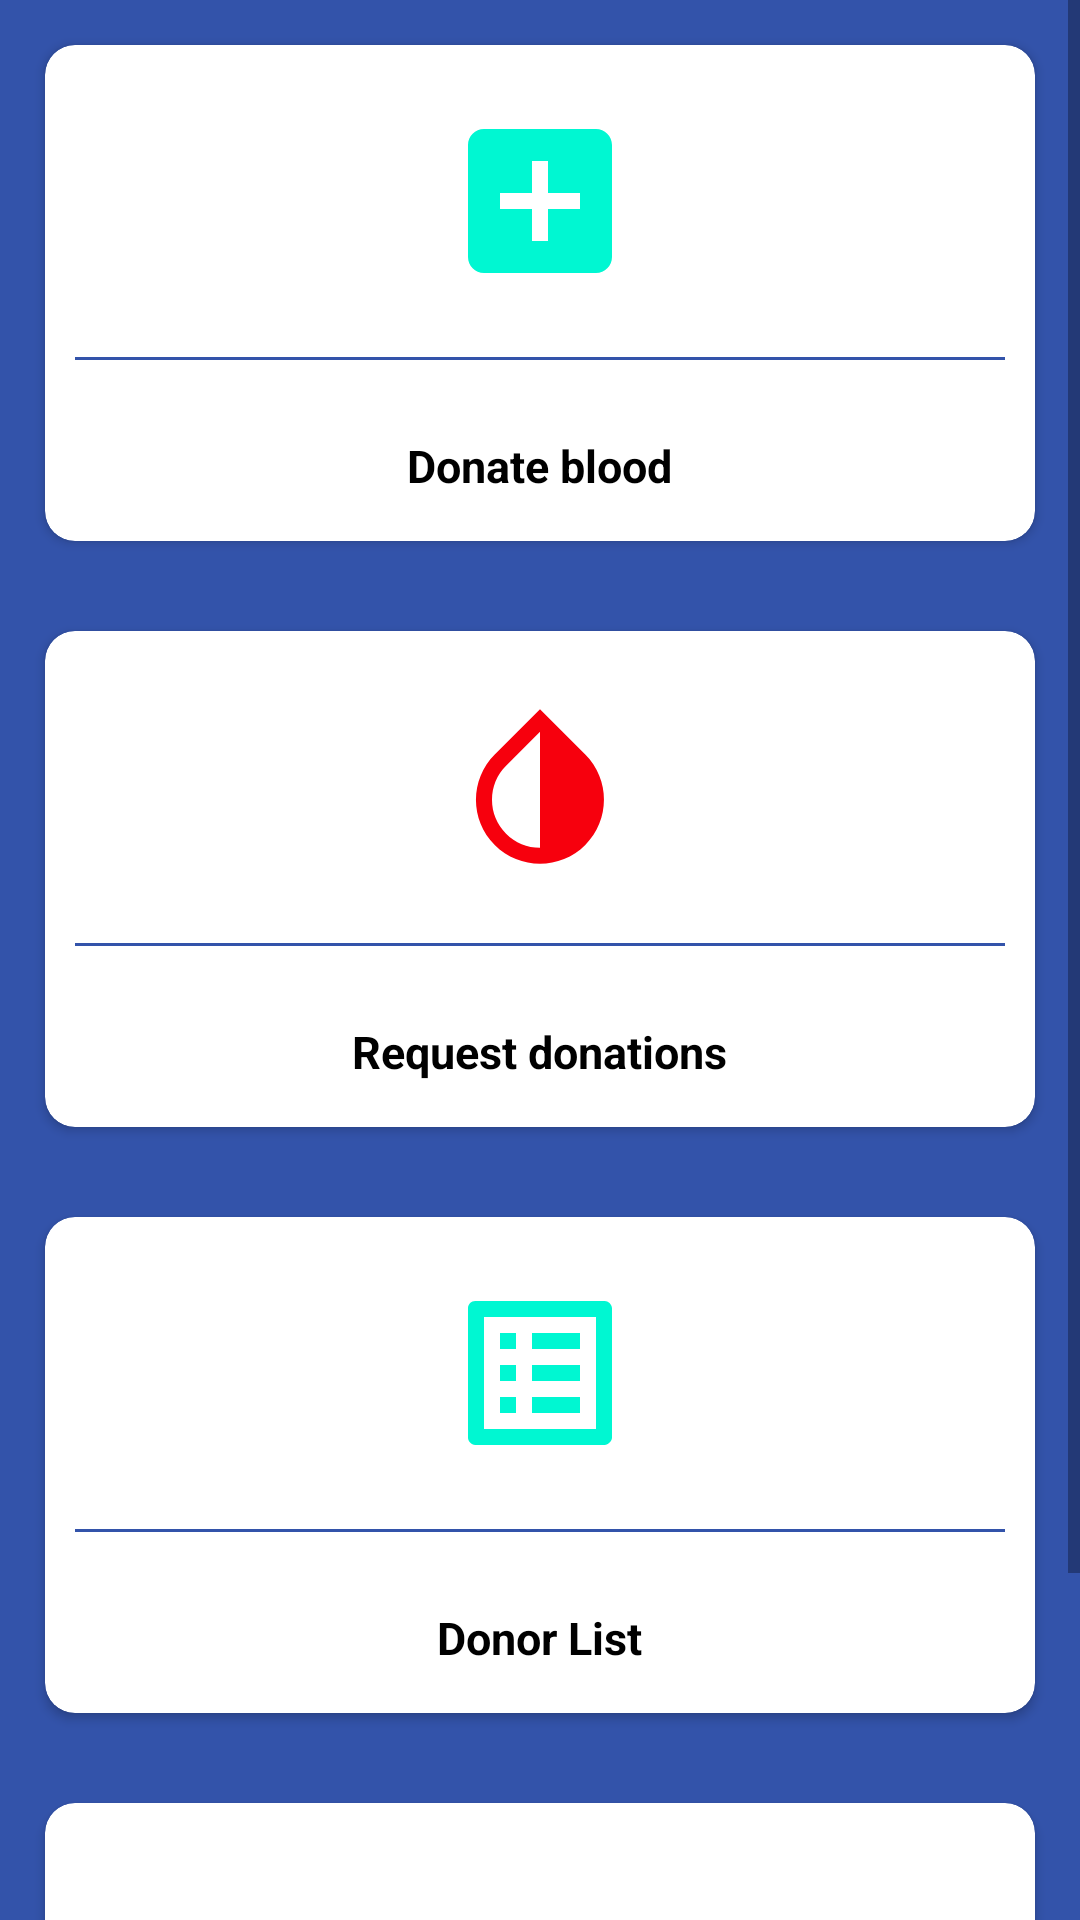

Reconstruct the res/layout file that produces this screen, plus the resources it refers to.
<!-- AndroidManifest.xml: application theme Theme.Platelet -->
<!-- res/layout/activity_blood.xml -->
<?xml version="1.0" encoding="utf-8"?>
<ScrollView xmlns:android="http://schemas.android.com/apk/res/android"
    xmlns:app="http://schemas.android.com/apk/res-auto"
    xmlns:tools="http://schemas.android.com/tools"
    android:layout_width="match_parent"
    android:layout_height="match_parent"
    android:background="@drawable/background_color"
    android:layout_marginBottom="30dp"
    tools:context=".BloodActivity">

    <LinearLayout
        android:layout_width="match_parent"
        android:layout_height="wrap_content"
        android:orientation="vertical"

       >


        <androidx.cardview.widget.CardView
            android:id="@+id/donateBloodId"
            android:layout_width="match_parent"
            android:layout_height="wrap_content"
            android:clickable="true"
            android:layout_margin="15dp"
            android:elevation="20dp"
            app:cardCornerRadius="10dp"
            android:foreground="?android:attr/selectableItemBackground"
            >

            <LinearLayout
                android:layout_width="match_parent"
                android:layout_height="match_parent"
                android:orientation="vertical"
                android:gravity="center"
                >

                <ImageView
                    android:padding="10dp"
                    android:layout_marginTop="10dp"
                    android:layout_width="84dp"
                    android:layout_height="84dp"
                    android:src="@drawable/donate_blood" />

                <View
                    android:layout_width="match_parent"
                    android:layout_height="1dp"
                    android:layout_margin="10dp"
                    android:background="#3353AA" />

                <TextView
                    android:layout_width="wrap_content"
                    android:layout_height="wrap_content"
                    android:layout_margin="5dp"
                    android:text="Donate blood"
                    android:textStyle="bold"
                    android:textSize="15sp"
                    android:textColor="@color/black"
                    android:padding="10dp"/>

            </LinearLayout>

        </androidx.cardview.widget.CardView>


        <androidx.cardview.widget.CardView
            android:id="@+id/requestDonationId"
            android:layout_width="match_parent"
            android:layout_height="wrap_content"
            android:clickable="true"
            android:layout_margin="15dp"
            android:elevation="20dp"
            app:cardCornerRadius="10dp"
            android:foreground="?android:attr/selectableItemBackground"
            >

            <LinearLayout
                android:layout_width="match_parent"
                android:layout_height="match_parent"
                android:orientation="vertical"
                android:gravity="center"
                >

                <ImageView
                    android:padding="10dp"
                    android:layout_marginTop="10dp"
                    android:layout_width="84dp"
                    android:layout_height="84dp"
                    android:src="@drawable/blood" />

                <View
                    android:layout_width="match_parent"
                    android:layout_height="1dp"
                    android:layout_margin="10dp"
                    android:background="#3353AA" />

                <TextView
                    android:layout_width="wrap_content"
                    android:layout_height="wrap_content"
                    android:layout_margin="5dp"
                    android:text="Request donations"
                    android:textStyle="bold"
                    android:gravity="center"
                    android:textSize="15sp"
                    android:textColor="@color/black"
                    android:padding="10dp"/>



            </LinearLayout>



        </androidx.cardview.widget.CardView>


        <androidx.cardview.widget.CardView
            android:id="@+id/donorListId"
            android:layout_width="match_parent"
            android:layout_height="wrap_content"
            android:clickable="true"
            android:layout_margin="15dp"
            android:elevation="20dp"
            app:cardCornerRadius="10dp"
            android:foreground="?android:attr/selectableItemBackground"
            >

            <LinearLayout
                android:layout_width="match_parent"
                android:layout_height="match_parent"
                android:orientation="vertical"
                android:gravity="center"
                >

                <ImageView
                    android:layout_marginTop="10dp"
                    android:layout_width="84dp"
                    android:layout_height="84dp"
                    android:padding="10dp"
                    android:src="@drawable/donor_list" />

                <View
                    android:layout_width="match_parent"
                    android:layout_height="1dp"
                    android:layout_margin="10dp"
                    android:background="#3353AA" />

                <TextView
                    android:layout_width="wrap_content"
                    android:layout_height="wrap_content"
                    android:layout_margin="5dp"
                    android:text="Donor List"
                    android:textStyle="bold"
                    android:textSize="15sp"
                    android:textColor="@color/black"
                    android:padding="10dp"/>



            </LinearLayout>











        </androidx.cardview.widget.CardView>


        <androidx.cardview.widget.CardView
            android:id="@+id/profileBloodId"
            android:layout_width="match_parent"
            android:layout_height="wrap_content"
            android:clickable="true"
            android:layout_margin="15dp"
            android:elevation="20dp"
            app:cardCornerRadius="10dp"
            android:foreground="?android:attr/selectableItemBackground"
            >

            <LinearLayout
                android:layout_width="match_parent"
                android:layout_height="match_parent"
                android:orientation="vertical"
                android:gravity="center"
                >

                <ImageView
                    android:layout_marginTop="10dp"
                    android:padding="10dp"
                    android:layout_width="84dp"
                    android:layout_height="84dp"
                    android:src="@drawable/profile_icon" />

                <View
                    android:layout_width="match_parent"
                    android:layout_height="1dp"
                    android:layout_margin="10dp"
                    android:background="#3353AA" />

                <TextView
                    android:layout_width="wrap_content"
                    android:layout_height="wrap_content"
                    android:layout_margin="5dp"
                    android:text="Your Profile"
                    android:textStyle="bold"
                    android:textSize="15sp"
                    android:textColor="@color/black"
                    android:padding="10dp"/>

            </LinearLayout>

        </androidx.cardview.widget.CardView>



    </LinearLayout>






</ScrollView>
<!-- resources referenced by this layout -->
<resources>
  <!-- drawable background_color (drawable) -->
  <?xml version="1.0" encoding="utf-8"?>
  <selector xmlns:android="http://schemas.android.com/apk/res/android">
  
    <item>
  
        <shape>
  
  
  
  
  
  
  
  
  
  
            <solid android:color="#3353AA" />
  
  
        </shape>
  
    </item>
  
  </selector>
  <!-- drawable blood (drawable) -->
  <vector android:height="24dp" android:tint="#F7000D"
      android:viewportHeight="24" android:viewportWidth="24"
      android:width="24dp" xmlns:android="http://schemas.android.com/apk/res/android">
      <path android:fillColor="@android:color/white" android:pathData="M17.66,7.93L12,2.27 6.34,7.93c-3.12,3.12 -3.12,8.19 0,11.31C7.9,20.8 9.95,21.58 12,21.58c2.05,0 4.1,-0.78 5.66,-2.34 3.12,-3.12 3.12,-8.19 0,-11.31zM12,19.59c-1.6,0 -3.11,-0.62 -4.24,-1.76C6.62,16.69 6,15.19 6,13.59s0.62,-3.11 1.76,-4.24L12,5.1v14.49z"/>
  </vector>
  <!-- drawable donate_blood (drawable) -->
  <vector android:height="24dp" android:tint="#00F7D2"
      android:viewportHeight="24" android:viewportWidth="24"
      android:width="24dp" xmlns:android="http://schemas.android.com/apk/res/android">
      <path android:fillColor="@android:color/white" android:pathData="M19,3L5,3c-1.11,0 -2,0.9 -2,2v14c0,1.1 0.89,2 2,2h14c1.1,0 2,-0.9 2,-2L21,5c0,-1.1 -0.9,-2 -2,-2zM17,13h-4v4h-2v-4L7,13v-2h4L11,7h2v4h4v2z"/>
  </vector>
  <!-- drawable donor_list (drawable) -->
  <vector android:height="24dp" android:tint="#00F7D2"
      android:viewportHeight="24" android:viewportWidth="24"
      android:width="24dp" xmlns:android="http://schemas.android.com/apk/res/android">
      <path android:fillColor="@android:color/white" android:pathData="M19,5v14L5,19L5,5h14m1.1,-2L3.9,3c-0.5,0 -0.9,0.4 -0.9,0.9v16.2c0,0.4 0.4,0.9 0.9,0.9h16.2c0.4,0 0.9,-0.5 0.9,-0.9L21,3.9c0,-0.5 -0.5,-0.9 -0.9,-0.9zM11,7h6v2h-6L11,7zM11,11h6v2h-6v-2zM11,15h6v2h-6zM7,7h2v2L7,9zM7,11h2v2L7,13zM7,15h2v2L7,17z"/>
  </vector>
  <style name="Theme.Platelet" parent="Theme.MaterialComponents.DayNight.DarkActionBar">
          
          <item name="colorPrimary">#3353AA</item>
          <item name="colorPrimaryVariant">#3353AA</item>
          <item name="colorOnPrimary">@color/white</item>
          
          <item name="colorSecondary">@color/teal_200</item>
          <item name="colorSecondaryVariant">@color/teal_700</item>
          <item name="colorOnSecondary">@color/black</item>
          
          <item name="android:statusBarColor" tools:targetApi="l">?attr/colorPrimaryVariant</item>
          
      </style>
  <!-- not gathered from this repository: default colours our renderer supplied (Android Studio template values) -->
  <color name="teal_200">#FF03DAC5</color>
  <color name="teal_700">#FF018786</color>
  <color name="black">#FF000000</color>
  <color name="white">#FFFFFFFF</color>
</resources>
